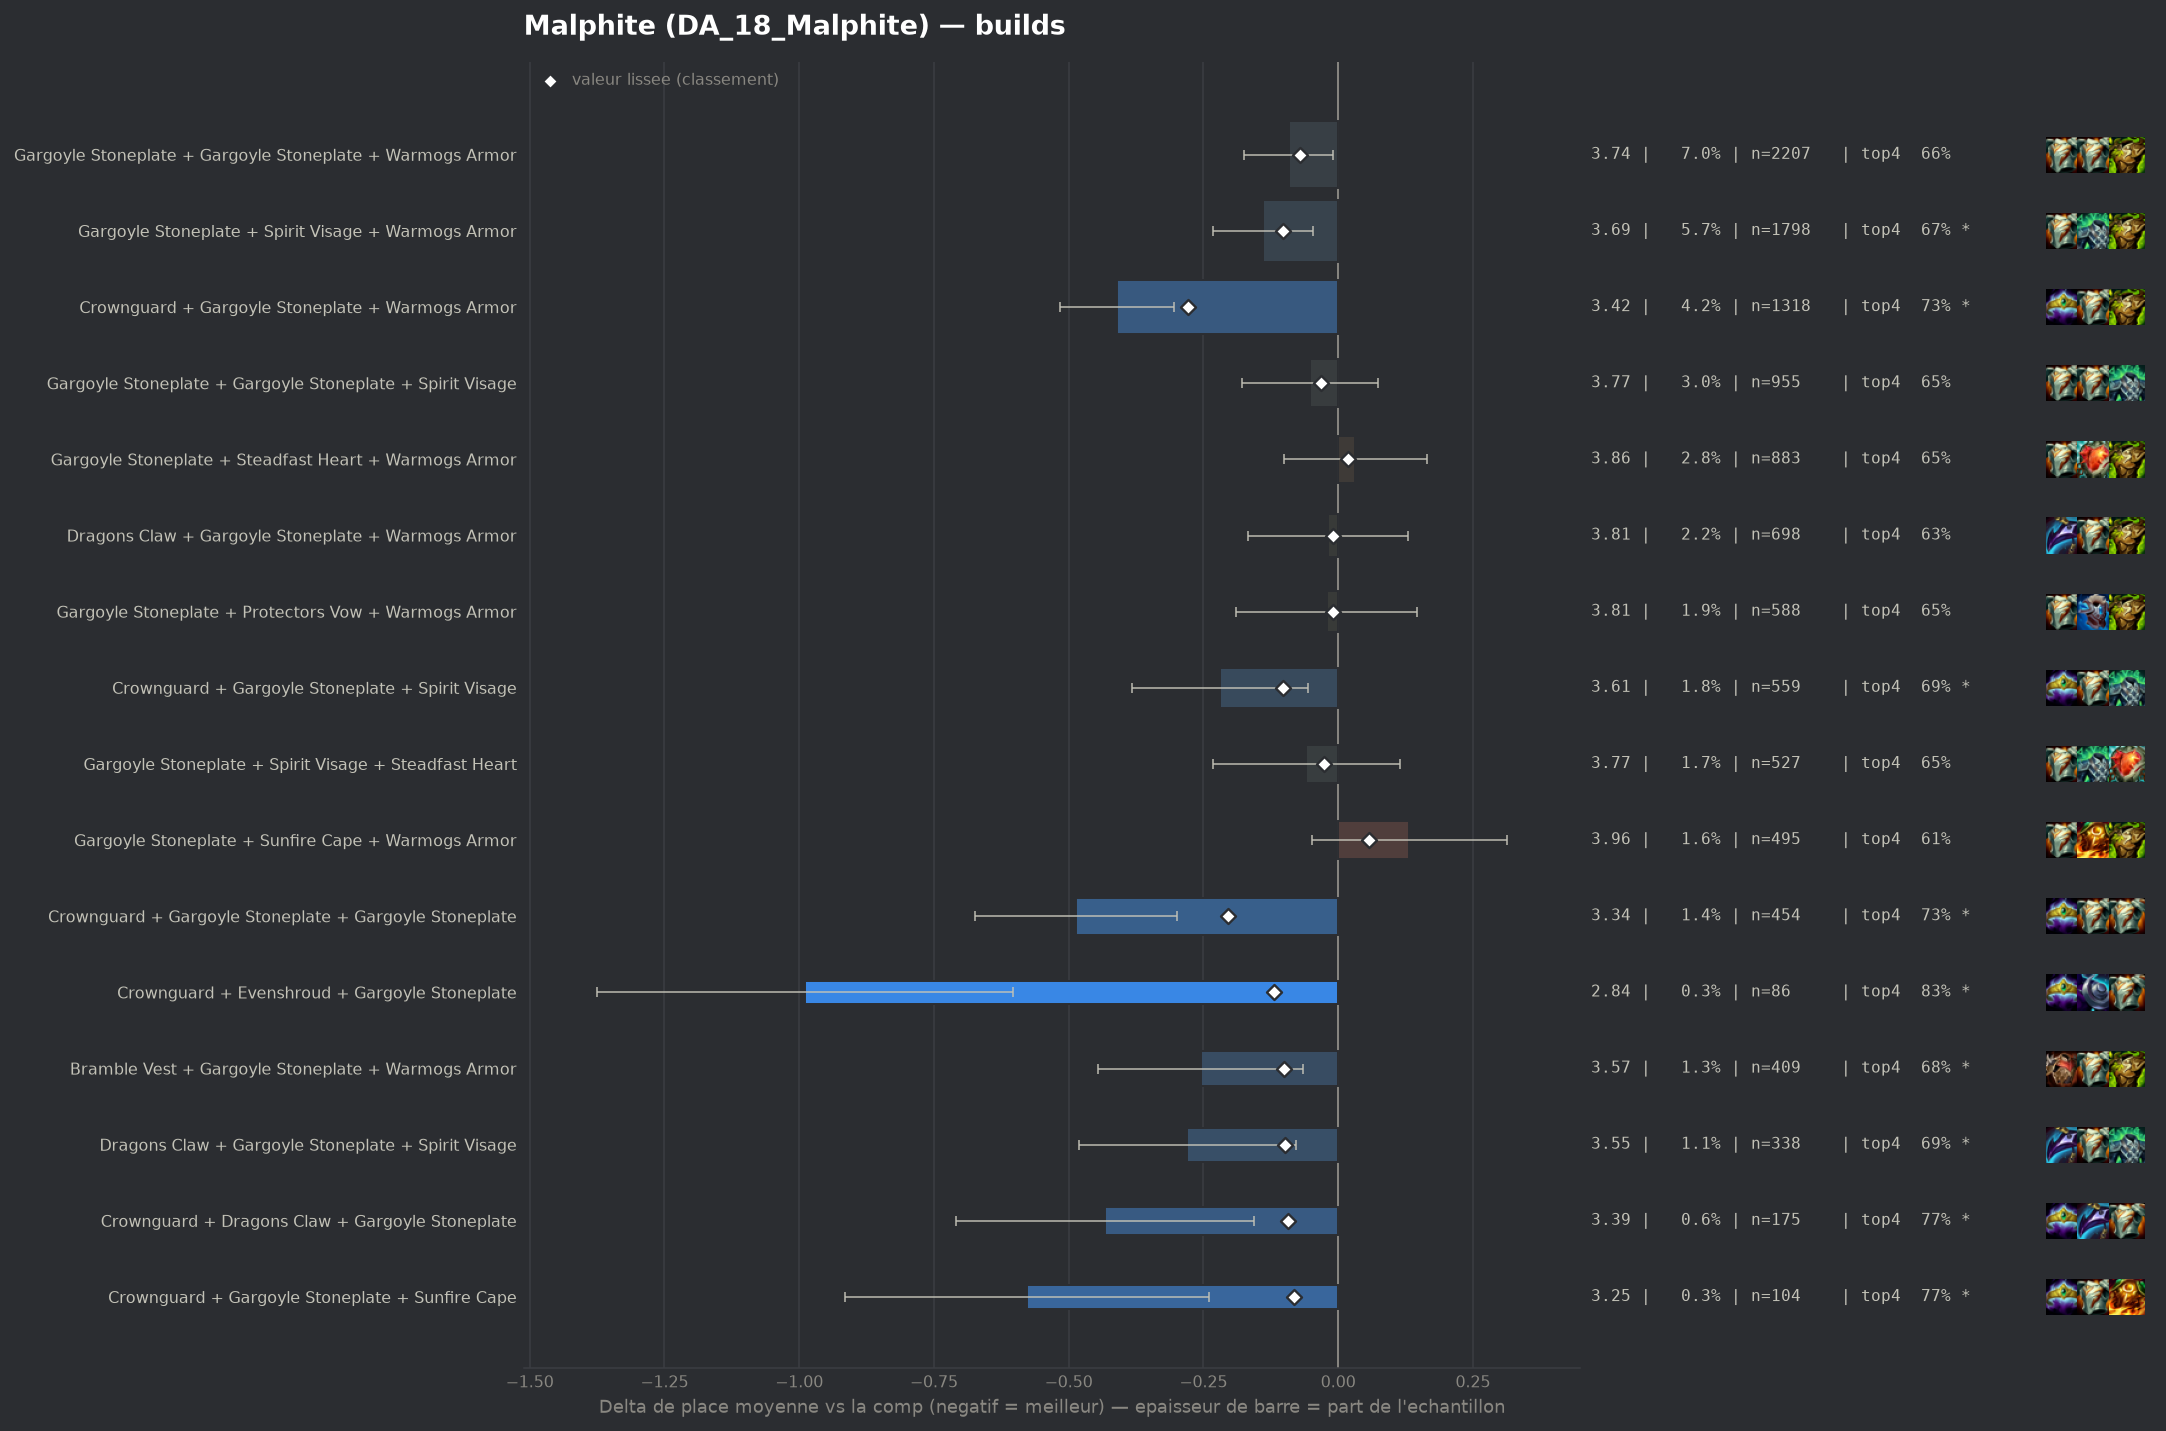

Data behind this chart, as committed beside it:
group, label, n, share, avg_place, shrunk_avg, score, d_avg, d_avg_pess, impact, d_top4, win, top2, top4, sd, z, p, significant
populaire, Crownguard + Gargoyle Stoneplate + Warmo…, 1318, 0.04189, 3.417, 3.549, -0.278, -0.411, -0.305, 0.0116, 0.0905, 0.1806, 0.3869, 0.7299, 1.917, -7.61, 0.0, True
pepite, Crownguard + Gargoyle Stoneplate + Gargo…, 454, 0.01443, 3.341, 3.624, -0.204, -0.486, -0.299, 0.0029, 0.0897, 0.2269, 0.4229, 0.7291, 2.02, -5.09, 0.0, True
pepite, Crownguard + Evenshroud + Gargoyle Stone…, 86, 0.002733, 2.837, 3.708, -0.119, -0.99, -0.604, 0.0003, 0.1862, 0.1977, 0.6047, 0.8256, 1.823, -5.03, 0.0, True
populaire, Gargoyle Stoneplate + Spirit Visage + Wa…, 1798, 0.05714, 3.688, 3.724, -0.103, -0.139, -0.047, 0.0059, 0.0275, 0.144, 0.3309, 0.6669, 1.946, -2.95, 0.00322, True
populaire, Crownguard + Gargoyle Stoneplate + Spiri…, 559, 0.01777, 3.608, 3.724, -0.103, -0.219, -0.056, 0.0018, 0.0458, 0.1485, 0.3435, 0.6852, 1.943, -2.64, 0.00831, True
pepite, Bramble Vest + Gargoyle Stoneplate + War…, 409, 0.013, 3.572, 3.727, -0.1, -0.255, -0.065, 0.0013, 0.0379, 0.1589, 0.3643, 0.6773, 1.949, -2.63, 0.00858, True
pepite, Dragons Claw + Gargoyle Stoneplate + Spi…, 338, 0.01074, 3.547, 3.729, -0.098, -0.28, -0.078, 0.0011, 0.05, 0.1716, 0.3343, 0.6893, 1.879, -2.72, 0.0065, True
pepite, Crownguard + Dragons Claw + Gargoyle Sto…, 175, 0.005562, 3.394, 3.733, -0.094, -0.433, -0.156, 0.0005, 0.1263, 0.1543, 0.3829, 0.7657, 1.864, -3.06, 0.00219, True
pepite, Crownguard + Gargoyle Stoneplate + Sunfi…, 104, 0.003305, 3.25, 3.745, -0.082, -0.577, -0.24, 0.0003, 0.1298, 0.1635, 0.4038, 0.7692, 1.753, -3.35, 0.0008, True
, Bramble Vest + Crownguard + Gargoyle Sto…, 80, 0.002542, 3.112, 3.747, -0.081, -0.715, -0.354, 0.0002, 0.1356, 0.2, 0.4125, 0.775, 1.643, -3.88, 0.0001, True
, Emblem Juggernaut + Gargoyle Stoneplate …, 94, 0.002987, 3.213, 3.747, -0.08, -0.614, -0.2, 0.0002, 0.084, 0.2447, 0.4787, 0.7234, 2.047, -2.91, 0.00365, True
, Crownguard + Dragons Claw + Warmogs Armo…, 77, 0.002447, 3.169, 3.755, -0.072, -0.658, -0.266, 0.0002, 0.0879, 0.1818, 0.4545, 0.7273, 1.754, -3.29, 0.001, True
populaire, Gargoyle Stoneplate + Gargoyle Stoneplat…, 2207, 0.07014, 3.736, 3.756, -0.071, -0.091, -0.009, 0.005, 0.0181, 0.1337, 0.3045, 0.6575, 1.912, -2.16, 0.03047, False
, Evenshroud + Gargoyle Stoneplate + Sunfi…, 132, 0.004195, 3.424, 3.757, -0.07, -0.403, -0.1, 0.0003, 0.103, 0.1591, 0.3258, 0.7424, 1.771, -2.61, 0.00915, True
, Emblem Juggernaut + Gargoyle Stoneplate …, 53, 0.001684, 2.962, 3.76, -0.067, -0.865, -0.278, 0.0001, 0.1531, 0.3585, 0.5472, 0.7925, 2.18, -2.89, 0.0039, True
, Crownguard + Gargoyle Stoneplate + Ionic…, 64, 0.002034, 3.172, 3.767, -0.06, -0.655, -0.185, 0.0001, 0.095, 0.2188, 0.4688, 0.7344, 1.917, -2.73, 0.00629, True
, Crownguard + Gargoyle Stoneplate + Stead…, 262, 0.008326, 3.626, 3.768, -0.059, -0.201, 0.0, 0.0005, 0.04, 0.126, 0.3626, 0.6794, 1.941, -1.67, 0.09478, False
, Crownguard + Gargoyle Stoneplate + Prote…, 146, 0.00464, 3.514, 3.768, -0.059, -0.314, 0.0, 0.0003, 0.0592, 0.1781, 0.411, 0.6986, 2.124, -1.78, 0.07506, False
, Emblem Juggernaut + Gargoyle Stoneplate …, 52, 0.001653, 3.058, 3.768, -0.059, -0.77, -0.259, 0.0001, 0.0914, 0.2885, 0.4615, 0.7308, 1.875, -2.96, 0.00311, True
, Emblem Brawler + Gargoyle Stoneplate + S…, 72, 0.002288, 3.375, 3.781, -0.046, -0.452, -0.031, 0.0001, 0.0967, 0.1944, 0.3333, 0.7361, 1.821, -2.1, 0.0354, False
, Crownguard + Protectors Vow + Spirit Vis…, 49, 0.001557, 3.184, 3.781, -0.046, -0.644, -0.116, 0.0001, 0.1157, 0.1633, 0.4694, 0.7551, 1.881, -2.39, 0.01671, True
, Evenshroud + Gargoyle Stoneplate + Warmo…, 151, 0.004799, 3.603, 3.784, -0.043, -0.225, 0.0, 0.0002, 0.0361, 0.1656, 0.3377, 0.6755, 1.957, -1.41, 0.1595, False
, Evenshroud + Gargoyle Stoneplate + Gargo…, 70, 0.002225, 3.4, 3.784, -0.043, -0.427, 0.0, 0.0001, 0.1035, 0.1429, 0.4, 0.7429, 1.839, -1.94, 0.05228, False
, Dragons Claw + Gargoyle Stoneplate + Ste…, 159, 0.005053, 3.629, 3.787, -0.04, -0.198, 0.0, 0.0002, 0.0461, 0.1509, 0.3145, 0.6855, 1.908, -1.31, 0.1914, False
, Bramble Vest + Gargoyle Stoneplate + Spi…, 270, 0.008581, 3.7, 3.789, -0.038, -0.127, 0.0, 0.0003, 0.0458, 0.137, 0.2926, 0.6852, 1.937, -1.07, 0.2826, False
, Gargoyle Stoneplate + Spirit Visage + Sp…, 166, 0.005276, 3.657, 3.792, -0.036, -0.171, 0.0, 0.0002, -0.0129, 0.1867, 0.3735, 0.6265, 2.011, -1.09, 0.2757, False
, Emblem Vanguard + Gargoyle Stoneplate + …, 56, 0.00178, 3.393, 3.792, -0.035, -0.434, 0.0, 0.0001, 0.057, 0.1786, 0.4464, 0.6964, 1.997, -1.63, 0.1039, False
, Bramble Vest + Gargoyle Stoneplate + Sun…, 86, 0.002733, 3.547, 3.793, -0.034, -0.281, 0.0, 0.0001, 0.035, 0.186, 0.3721, 0.6744, 2.01, -1.29, 0.1958, False
populaire, Gargoyle Stoneplate + Gargoyle Stoneplat…, 955, 0.03035, 3.775, 3.796, -0.032, -0.052, 0.0, 0.001, 0.0151, 0.1382, 0.3099, 0.6545, 1.96, -0.81, 0.4165, False
, Protectors Vow + Steadfast Heart + Warmo…, 49, 0.001557, 3.408, 3.797, -0.03, -0.419, 0.0, 0.0, 0.0749, 0.0816, 0.3265, 0.7143, 1.497, -1.96, 0.05041, False
, Dragons Claw + Evenshroud + Gargoyle Sto…, 44, 0.001398, 3.386, 3.798, -0.029, -0.441, 0.0, 0.0, 0.0879, 0.0682, 0.4545, 0.7273, 1.735, -1.68, 0.09218, False
populaire, Gargoyle Stoneplate + Spirit Visage + St…, 527, 0.01675, 3.769, 3.8, -0.027, -0.059, 0.0, 0.0004, 0.0096, 0.1461, 0.3264, 0.649, 2.012, -0.66, 0.5065, False
, Dragons Claw + Gargoyle Stoneplate + Pro…, 116, 0.003687, 3.655, 3.8, -0.027, -0.172, 0.0, 0.0001, 0.0244, 0.1379, 0.3103, 0.6638, 1.796, -1.03, 0.3034, False
, Crownguard + Spirit Visage + Warmogs Arm…, 79, 0.002511, 3.595, 3.801, -0.026, -0.232, 0.0, 0.0001, 0.0442, 0.1646, 0.4177, 0.6835, 2.09, -0.99, 0.3238, False
, Evenshroud + Gargoyle Stoneplate + Spiri…, 124, 0.003941, 3.677, 3.803, -0.025, -0.15, 0.0, 0.0001, 0.038, 0.1774, 0.3629, 0.6774, 2.108, -0.79, 0.4296, False
, Gargoyle Stoneplate + Protectors Vow + P…, 43, 0.001367, 3.442, 3.803, -0.025, -0.385, 0.0, 0.0, 0.035, 0.186, 0.4419, 0.6744, 1.957, -1.29, 0.1968, False
, Bramble Vest + Gargoyle Stoneplate + Gar…, 127, 0.004036, 3.685, 3.803, -0.024, -0.142, 0.0, 0.0001, 0.0378, 0.1417, 0.2913, 0.6772, 1.91, -0.84, 0.4027, False
, Gargoyle Stoneplate + Ionic Spark + Sunf…, 87, 0.002765, 3.632, 3.804, -0.024, -0.195, 0.0, 0.0001, 0.0618, 0.092, 0.2644, 0.7011, 1.605, -1.13, 0.2582, False
, Dragons Claw + Gargoyle Stoneplate + Gar…, 195, 0.006197, 3.733, 3.805, -0.022, -0.094, 0.0, 0.0001, 0.017, 0.1282, 0.3026, 0.6564, 1.932, -0.68, 0.4989, False
, Bramble Vest + Dragons Claw + Warmogs Ar…, 214, 0.006801, 3.748, 3.807, -0.02, -0.08, 0.0, 0.0001, 0.0335, 0.1168, 0.3224, 0.6729, 1.936, -0.6, 0.5493, False
, Gargoyle Stoneplate + Steadfast Heart + …, 116, 0.003687, 3.698, 3.807, -0.02, -0.129, 0.0, 0.0001, 0.0158, 0.1379, 0.319, 0.6552, 1.895, -0.73, 0.4645, False
, Gargoyle Stoneplate + Steadfast Heart + …, 60, 0.001907, 3.6, 3.807, -0.02, -0.227, 0.0, 0.0, 0.0439, 0.1167, 0.3833, 0.6833, 1.951, -0.9, 0.3675, False
, Bramble Vest + Steadfast Heart + Warmogs…, 46, 0.001462, 3.543, 3.808, -0.019, -0.284, 0.0, 0.0, 0.078, 0.1957, 0.3696, 0.7174, 2.051, -0.94, 0.3483, False
, Bramble Vest + Dragons Claw + Steadfast …, 42, 0.001335, 3.524, 3.808, -0.019, -0.303, 0.0, 0.0, 0.0273, 0.2381, 0.3571, 0.6667, 1.942, -1.01, 0.3118, False
, Emblem Brawler + Gargoyle Stoneplate + G…, 55, 0.001748, 3.618, 3.81, -0.017, -0.209, 0.0, 0.0, 0.0515, 0.1455, 0.2909, 0.6909, 1.959, -0.79, 0.4291, False
, Crownguard + Protectors Vow + Warmogs Ar…, 67, 0.002129, 3.657, 3.811, -0.016, -0.17, 0.0, 0.0, 0.0024, 0.1642, 0.3731, 0.6418, 2.048, -0.68, 0.4961, False
, Gargoyle Stoneplate + Warmogs Armor + Wa…, 436, 0.01386, 3.794, 3.813, -0.014, -0.034, 0.0, 0.0002, 0.0051, 0.1193, 0.2798, 0.6445, 1.911, -0.36, 0.7153, False
, Gargoyle Stoneplate + Gargoyle Stoneplat…, 97, 0.003083, 3.742, 3.816, -0.011, -0.085, 0.0, 0.0, 0.0101, 0.1134, 0.3402, 0.6495, 1.928, -0.43, 0.6649, False
, Adaptive Helm + Crownguard + Gargoyle St…, 70, 0.002225, 3.714, 3.816, -0.011, -0.113, 0.0, 0.0, 0.1178, 0.1286, 0.2429, 0.7571, 1.806, -0.52, 0.6014, False
populaire, Dragons Claw + Gargoyle Stoneplate + War…, 698, 0.02218, 3.808, 3.817, -0.01, -0.019, 0.0, 0.0002, -0.0076, 0.1347, 0.308, 0.6318, 1.978, -0.25, 0.8, False
populaire, Gargoyle Stoneplate + Protectors Vow + W…, 588, 0.01869, 3.806, 3.817, -0.01, -0.021, 0.0, 0.0002, 0.0086, 0.1582, 0.3112, 0.648, 2.058, -0.25, 0.8054, False
, Gargoyle Stoneplate + Gargoyle Stoneplat…, 330, 0.01049, 3.797, 3.817, -0.01, -0.03, 0.0, 0.0001, -0.0061, 0.1394, 0.3364, 0.6333, 2.052, -0.27, 0.7899, False
, Crownguard + Crownguard + Gargoyle Stone…, 56, 0.00178, 3.714, 3.818, -0.009, -0.113, 0.0, 0.0, 0.057, 0.1429, 0.25, 0.6964, 1.739, -0.49, 0.6275, False
, Lightshield Crest + Gargoyle Stoneplate …, 101, 0.00321, 3.772, 3.82, -0.008, -0.055, 0.0, 0.0, 0.0438, 0.1584, 0.2871, 0.6832, 1.98, -0.28, 0.7807, False
, Spirit Visage + Steadfast Heart + Warmog…, 94, 0.002987, 3.766, 3.819, -0.008, -0.061, 0.0, 0.0, 0.0095, 0.117, 0.3298, 0.6489, 1.986, -0.3, 0.7653, False
, Evenshroud + Gargoyle Stoneplate + Stead…, 50, 0.001589, 3.72, 3.819, -0.008, -0.107, 0.0, 0.0, 0.0806, 0.14, 0.22, 0.72, 1.744, -0.43, 0.6641, False
, Evenshroud + Spirit Visage + Warmogs Arm…, 42, 0.001335, 3.714, 3.82, -0.007, -0.113, 0.0, 0.0, 0.0749, 0.0952, 0.3333, 0.7143, 1.967, -0.37, 0.7101, False
, Protectors Vow + Spirit Visage + Steadfa…, 43, 0.001367, 3.744, 3.822, -0.005, -0.083, 0.0, 0.0, 0.0583, 0.1395, 0.2791, 0.6977, 1.954, -0.28, 0.7807, False
, Dragons Claw + Spirit Visage + Sunfire C…, 55, 0.001748, 3.782, 3.824, -0.004, -0.045, 0.0, 0.0, -0.003, 0.1091, 0.3091, 0.6364, 1.997, -0.17, 0.8663, False
, Bramble Vest + Gargoyle Stoneplate + Ste…, 97, 0.003083, 3.804, 3.824, -0.003, -0.023, 0.0, 0.0, -0.0002, 0.0928, 0.3299, 0.6392, 1.87, -0.12, 0.9034, False
... 63 more rows
